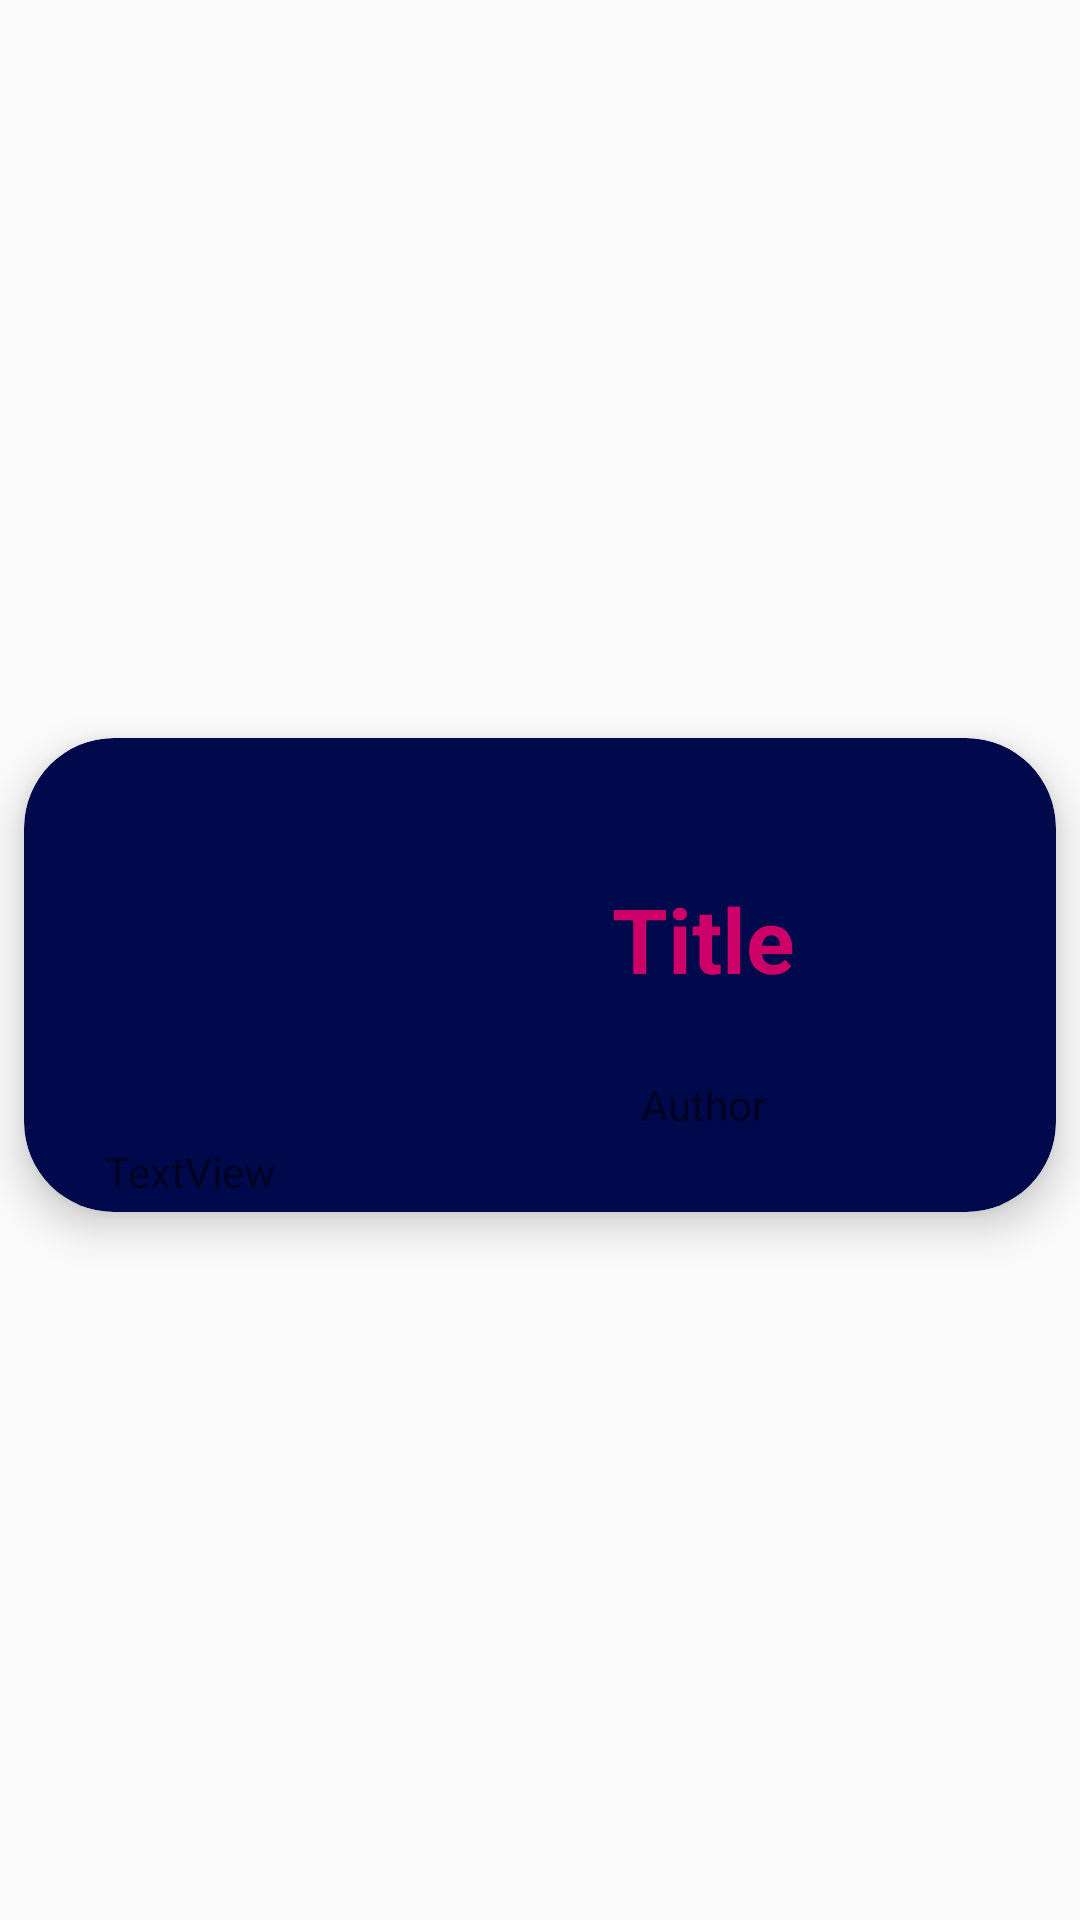

Produce the Android XML layout that renders to this screen, including the resource entries it uses.
<!-- AndroidManifest.xml: application theme Theme.Aether -->
<!-- res/layout/notes_cell.xml -->
<?xml version="1.0" encoding="utf-8"?>
<androidx.constraintlayout.widget.ConstraintLayout xmlns:android="http://schemas.android.com/apk/res/android"
    xmlns:app="http://schemas.android.com/apk/res-auto"
    xmlns:tools="http://schemas.android.com/tools"
    android:layout_width="match_parent"
    android:layout_height="wrap_content">

    <androidx.cardview.widget.CardView
        android:id="@+id/myCardView"
        android:layout_width="match_parent"
        android:layout_height="wrap_content"
        android:layout_marginStart="8dp"
        android:layout_marginTop="15dp"
        android:layout_marginEnd="8dp"
        android:layout_marginBottom="5dp"
        app:cardBackgroundColor="@color/cool_color_2"
        app:cardCornerRadius="30dp"
        app:cardElevation="8dp"
        app:layout_constraintBottom_toBottomOf="parent"
        app:layout_constraintEnd_toEndOf="parent"
        app:layout_constraintStart_toStartOf="parent"
        app:layout_constraintTop_toTopOf="parent">

        <androidx.constraintlayout.widget.ConstraintLayout
            android:layout_width="match_parent"
            android:layout_height="158dp">


            <TextView
                android:id="@+id/authorTextView"
                android:layout_width="wrap_content"
                android:layout_height="wrap_content"
                android:width="244dp"
                android:height="35dp"
                android:text="Author"
                android:textAlignment="center"
                app:layout_constraintBottom_toBottomOf="parent"
                app:layout_constraintEnd_toEndOf="@+id/titleText"
                app:layout_constraintStart_toStartOf="@+id/titleText"
                app:layout_constraintTop_toBottomOf="@+id/titleText" />

            <TextView
                android:id="@+id/titleText"
                android:layout_width="244dp"
                android:layout_height="70dp"
                android:layout_marginTop="32dp"
                android:gravity="center_vertical"
                android:text="Title"
                android:textAlignment="center"
                android:textColor="@color/cool_color"
                android:textSize="30sp"
                android:textStyle="bold"
                app:layout_constraintEnd_toEndOf="parent"
                app:layout_constraintHorizontal_bias="0.781"
                app:layout_constraintStart_toEndOf="@+id/imageView"
                app:layout_constraintTop_toTopOf="parent" />

            <ImageView
                android:id="@+id/imageView"
                android:layout_width="115dp"
                android:layout_height="90dp"
                android:layout_marginStart="4dp"
                android:layout_marginBottom="40dp"
                android:padding="5dp"
                app:layout_constraintBottom_toBottomOf="parent"
                app:layout_constraintStart_toStartOf="parent" />

            <TextView
                android:id="@+id/dateText"
                android:layout_width="wrap_content"
                android:layout_height="wrap_content"
                android:layout_marginStart="27dp"
                android:text="TextView"
                app:layout_constraintBottom_toBottomOf="parent"
                app:layout_constraintStart_toStartOf="parent"
                app:layout_constraintTop_toBottomOf="@+id/imageView"
                app:layout_constraintVertical_bias="0.809" />

        </androidx.constraintlayout.widget.ConstraintLayout>
    </androidx.cardview.widget.CardView>
</androidx.constraintlayout.widget.ConstraintLayout>
<!-- resources referenced by this layout -->
<resources>
  <color name="cool_color">#CC0066</color>
  <color name="cool_color_2">#00094B</color>
  <style name="Theme.Aether" parent="Theme.AppCompat.DayNight.DarkActionBar">
  
      
          <item name="colorPrimary">@color/purple_500</item>
          <item name="colorPrimaryVariant">@color/purple_700</item>
          <item name="colorOnPrimary">@color/white</item>
          
          <item name="colorSecondary">@color/teal_200</item>
          <item name="colorSecondaryVariant">@color/teal_700</item>
          <item name="colorOnSecondary">@color/black</item>
          
          <item name="android:statusBarColor">?attr/colorPrimaryVariant</item>
          
      </style>
  <color name="purple_500">#FF6200EE</color>
  <color name="purple_700">#FF3700B3</color>
  <color name="white">#FFFFFFFF</color>
  <color name="teal_200">#FF03DAC5</color>
  <color name="teal_700">#FF018786</color>
  <color name="black">#FF000000</color>
</resources>
